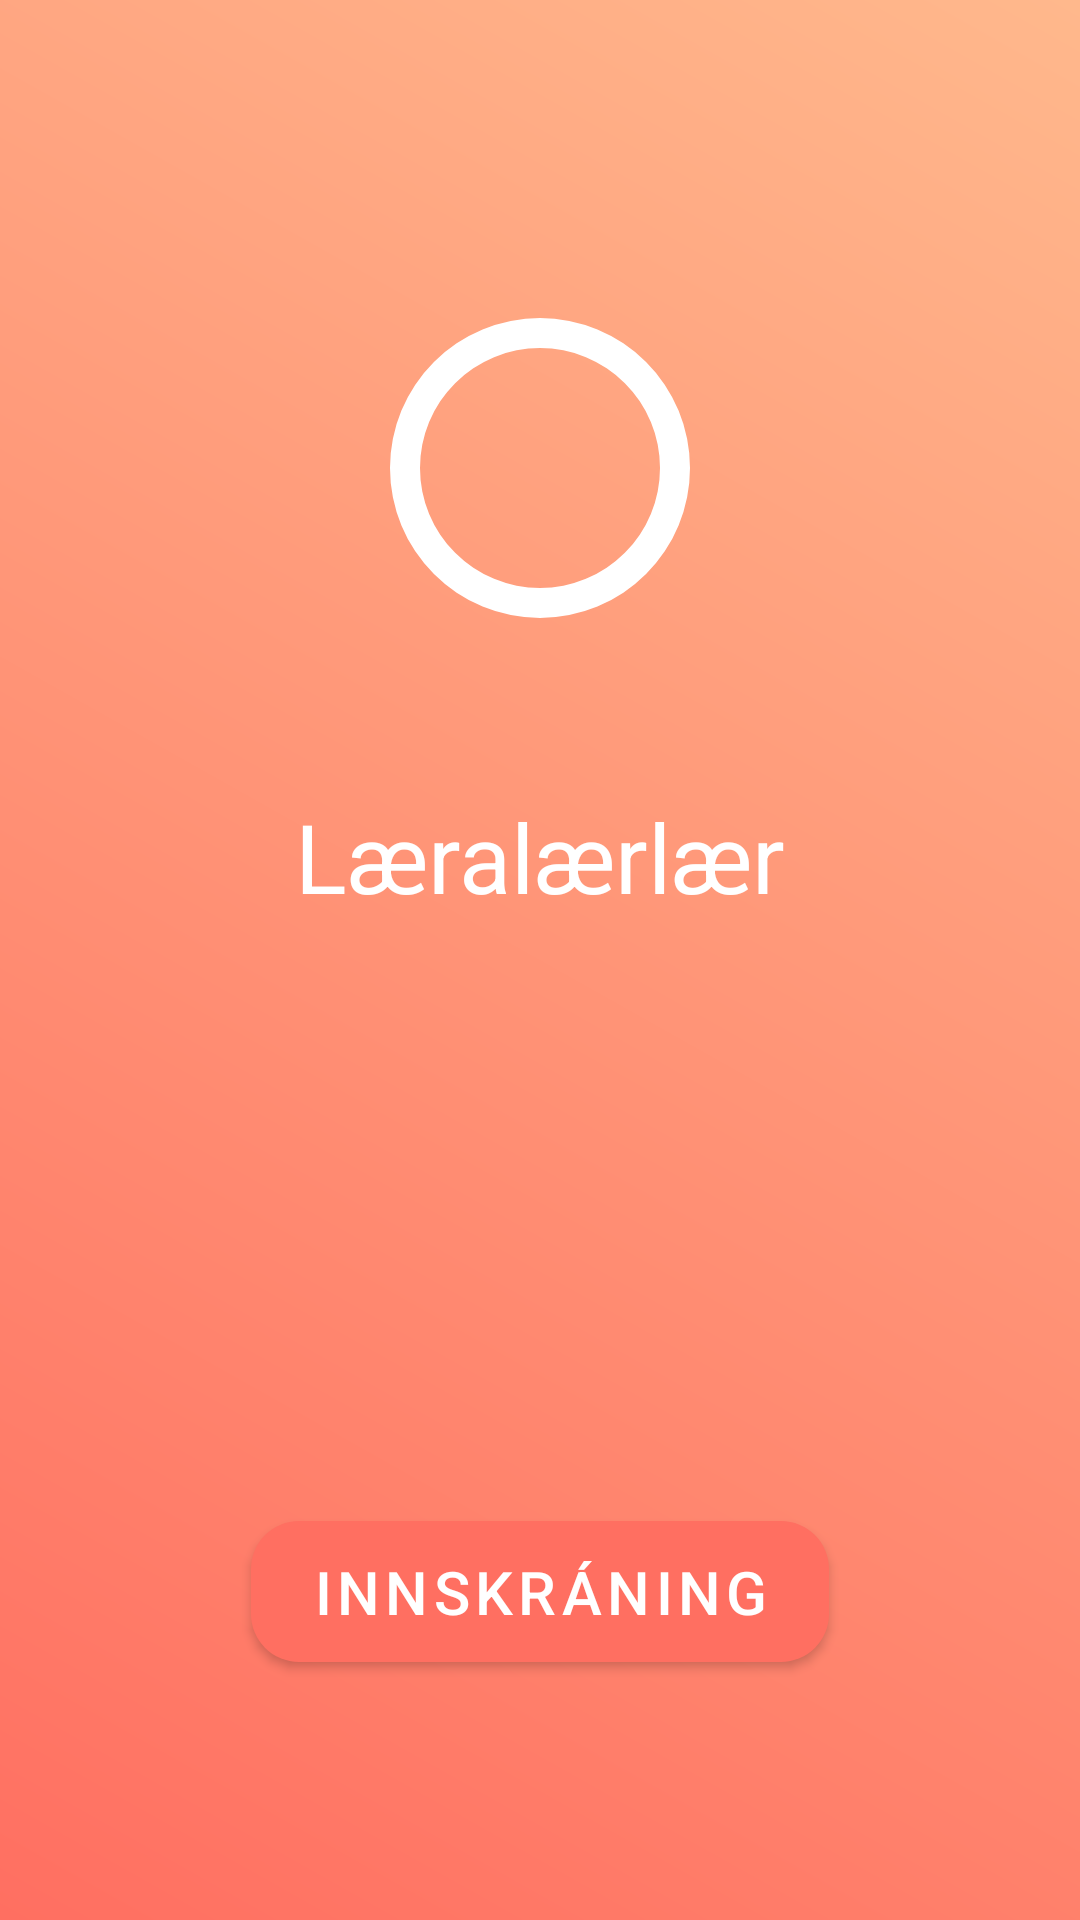

Produce the Android XML layout that renders to this screen, including the resource entries it uses.
<!-- AndroidManifest.xml: application theme Theme.MyApp -->
<!-- res/layout/fragment_test.xml -->
<?xml version="1.0" encoding="utf-8"?>
<androidx.constraintlayout.widget.ConstraintLayout
    xmlns:android="http://schemas.android.com/apk/res/android"
    xmlns:app="http://schemas.android.com/apk/res-auto"
    android:id="@+id/test_fragment_layout"
    android:layout_width="match_parent"
    android:layout_height="match_parent"
    android:background="@drawable/welcome_background"
    android:padding="16dp">

    
    <ImageView
        android:id="@+id/logoImage"
        android:layout_width="120dp"
        android:layout_height="120dp"
        android:src="@drawable/ic_logo"
        app:layout_constraintTop_toTopOf="parent"
        android:layout_marginTop="80dp"
        app:layout_constraintStart_toStartOf="parent"
        app:layout_constraintEnd_toEndOf="parent" />

    
    <TextView
        android:id="@+id/welcomeTitle"
        android:layout_width="0dp"
        android:layout_height="wrap_content"
        android:text="Læralærlær"
        android:textSize="32sp"
        android:textColor="@android:color/white"
        android:gravity="center"
        app:layout_constraintTop_toBottomOf="@id/logoImage"
        app:layout_constraintStart_toStartOf="parent"
        app:layout_constraintEnd_toEndOf="parent"
        android:layout_marginTop="48dp"/>

    
    <com.google.android.material.button.MaterialButton
        android:id="@+id/navigate_to_login_button"
        style="@style/CommonButtonStyle"
        android:layout_width="wrap_content"
        android:layout_height="wrap_content"
        android:text="Innskráning"
        app:layout_constraintBottom_toBottomOf="parent"
        app:layout_constraintStart_toStartOf="parent"
        app:layout_constraintEnd_toEndOf="parent"
        android:layout_marginBottom="64dp" />

</androidx.constraintlayout.widget.ConstraintLayout>
<!-- resources referenced by this layout -->
<resources>
  <!-- drawable ic_logo (drawable) -->
  <?xml version="1.0" encoding="utf-8"?>
  <vector xmlns:android="http://schemas.android.com/apk/res/android"
      android:width="120dp"
      android:height="120dp"
      android:viewportWidth="24"
      android:viewportHeight="24">
      <path
          android:fillColor="#FFFFFF"
          android:pathData="M12,2A10,10 0 1,0 22,12A10,10 0 0,0 12,2zm0,18a8,8 0 1,1 8,-8a8,8 0 0,1 -8,8z" />
  </vector>
  <!-- drawable welcome_background (drawable) -->
  <?xml version="1.0" encoding="utf-8"?>
  <shape xmlns:android="http://schemas.android.com/apk/res/android" android:shape="rectangle">
      <gradient
          android:startColor="#FF6F61"
          android:endColor="#FFB88C"
          android:angle="45" />
  </shape>
  <style name="CommonButtonStyle" parent="Widget.MaterialComponents.Button">
          
          <item name="android:textSize">20sp</item>
          <item name="android:textColor">@android:color/white</item>
          
          <item name="cornerRadius">16dp</item>
          
          <item name="android:paddingTop">10dp</item>
          <item name="android:paddingBottom">10dp</item>
          <item name="android:paddingLeft">20dp</item>
          <item name="android:paddingRight">20dp</item>
          
          <item name="backgroundTint">@color/button_background</item>
      </style>
  <style name="Theme.MyApp" parent="Theme.MaterialComponents.Light.NoActionBar">
          
          <item name="colorPrimary">@color/primaryColor</item>
          <item name="colorPrimaryContainer">@color/primaryLightColor</item>
          <item name="colorOnPrimary">@color/onPrimary</item>
  
          
          <item name="colorSecondary">@color/secondaryColor</item>
          <item name="colorSecondaryContainer">@color/secondaryLightColor</item>
          <item name="colorOnSecondary">@color/onPrimary</item>
  
          
          <item name="android:windowBackground">@color/backgroundColor</item>
          <item name="colorSurface">@color/surfaceColor</item>
          <item name="colorOnBackground">@color/onBackground</item>
  
          
      </style>
  <color name="button_background">#FF6F61</color>
  <color name="primaryColor">#FF6F61</color>
  <color name="primaryLightColor">#FFA08A</color>
  <color name="onPrimary">#FFFFFF</color>
  <color name="secondaryColor">#6B5B95</color>
  <color name="secondaryLightColor">#A29DC9</color>
  <color name="backgroundColor">#FFFFFF</color>
  <color name="surfaceColor">#F5F5F5</color>
  <color name="onBackground">#333333</color>
</resources>
